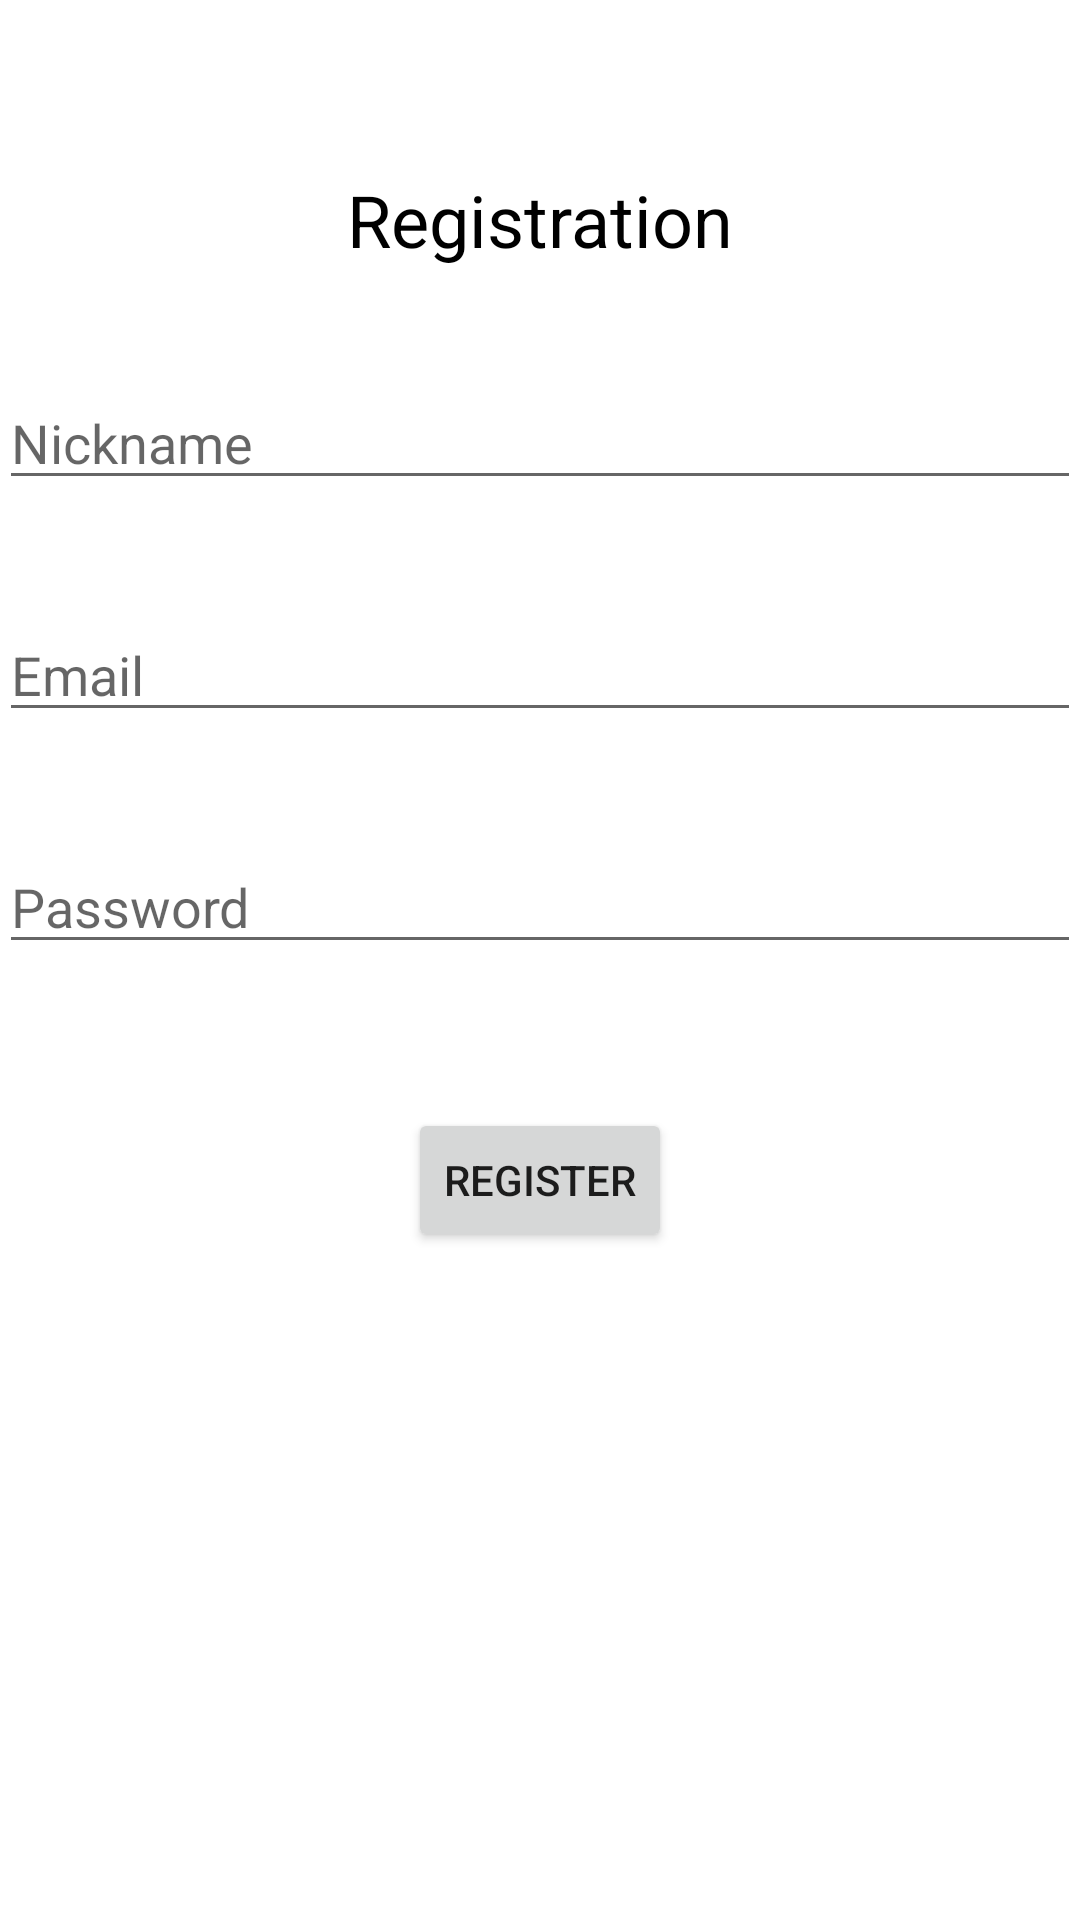

Android layout source for this screen:
<!-- AndroidManifest.xml: fallback theme Theme.MaterialComponents.DayNight.NoActionBar -->
<!-- res/layout/activity_register.xml -->
<?xml version="1.0" encoding="utf-8"?>
<RelativeLayout xmlns:android="http://schemas.android.com/apk/res/android"
    xmlns:app="http://schemas.android.com/apk/res-auto"
    xmlns:tools="http://schemas.android.com/tools"
    android:layout_width="match_parent"
    android:layout_height="match_parent"
    android:paddingBottom="@dimen/activity_vertical_margin"
    android:paddingLeft="@dimen/activity_horizontal_margin"
    android:paddingRight="@dimen/activity_horizontal_margin"
    android:paddingTop="@dimen/activity_vertical_margin"
    android:orientation="vertical"
    tools:context="com.aplikacijagurmanai.aplikacijagurmanai.Register">

    <TextView
        android:id="@+id/textReg"
        android:textColor="@android:color/black"
        android:layout_width="wrap_content"
        android:layout_height="wrap_content"
        android:text="Registration"
        android:textSize="24sp"
        android:layout_marginTop="57dp"
        android:layout_alignParentTop="true"
        android:layout_centerHorizontal="true" />

    <EditText
        android:id="@+id/editRegNick"
        android:layout_width="match_parent"
        android:layout_height="wrap_content"
        android:hint="Nickname"
        android:maxLines="1"
        android:layout_marginTop="36dp"
        android:layout_below="@+id/textReg"
        android:layout_centerHorizontal="true" />

    <EditText
        android:id="@+id/editRegPass"
        android:layout_width="match_parent"
        android:layout_height="wrap_content"
        android:hint="Email"
        android:maxLines="1"
        android:inputType="textEmailAddress"
        android:layout_marginTop="36dp"
        android:layout_below="@+id/editRegNick"
        android:layout_alignLeft="@+id/editRegNick"
        android:layout_alignStart="@+id/editRegNick" />

    <EditText
        android:id="@+id/editRegEmail"
        android:layout_width="match_parent"
        android:layout_height="wrap_content"
        android:hint="Password"
        android:maxLines="1"
        android:inputType="textPassword"
        android:layout_marginTop="36dp"
        android:layout_below="@+id/editRegPass"
        android:layout_alignLeft="@+id/editRegPass"
        android:layout_alignStart="@+id/editRegPass" />

    <Button
        android:id="@+id/buttonReg"
        android:layout_width="wrap_content"
        android:layout_height="wrap_content"
        android:layout_marginTop="48dp"
        android:text="Register"
        android:layout_below="@+id/editRegEmail"
        android:layout_centerHorizontal="true" />
</RelativeLayout>
<!-- resources referenced by this layout -->
<resources>

</resources>
